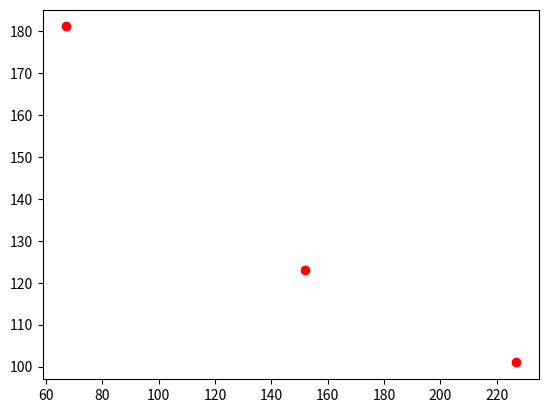

Python code for this plot:
import random
from matplotlib import pyplot as plt

dummies = [[[0,0,1] , 1] , [[[0,0,1] , 2]] , [[0,0,1] , 3]]
goals = [[(90,50,0) , 1] , [[(50,90,0) , 2]] , [[(212,212,0) , 3]]]

for i in range(3):
    dummies[i][0][0] = random.randrange(1,240)
    dummies[i][0][1] = random.randrange(240 - dummies[i][0][0],240)
    plt.plot(dummies[i][0][0],dummies[i][0][1], 'ro')

plt.show()


print(dummies)
